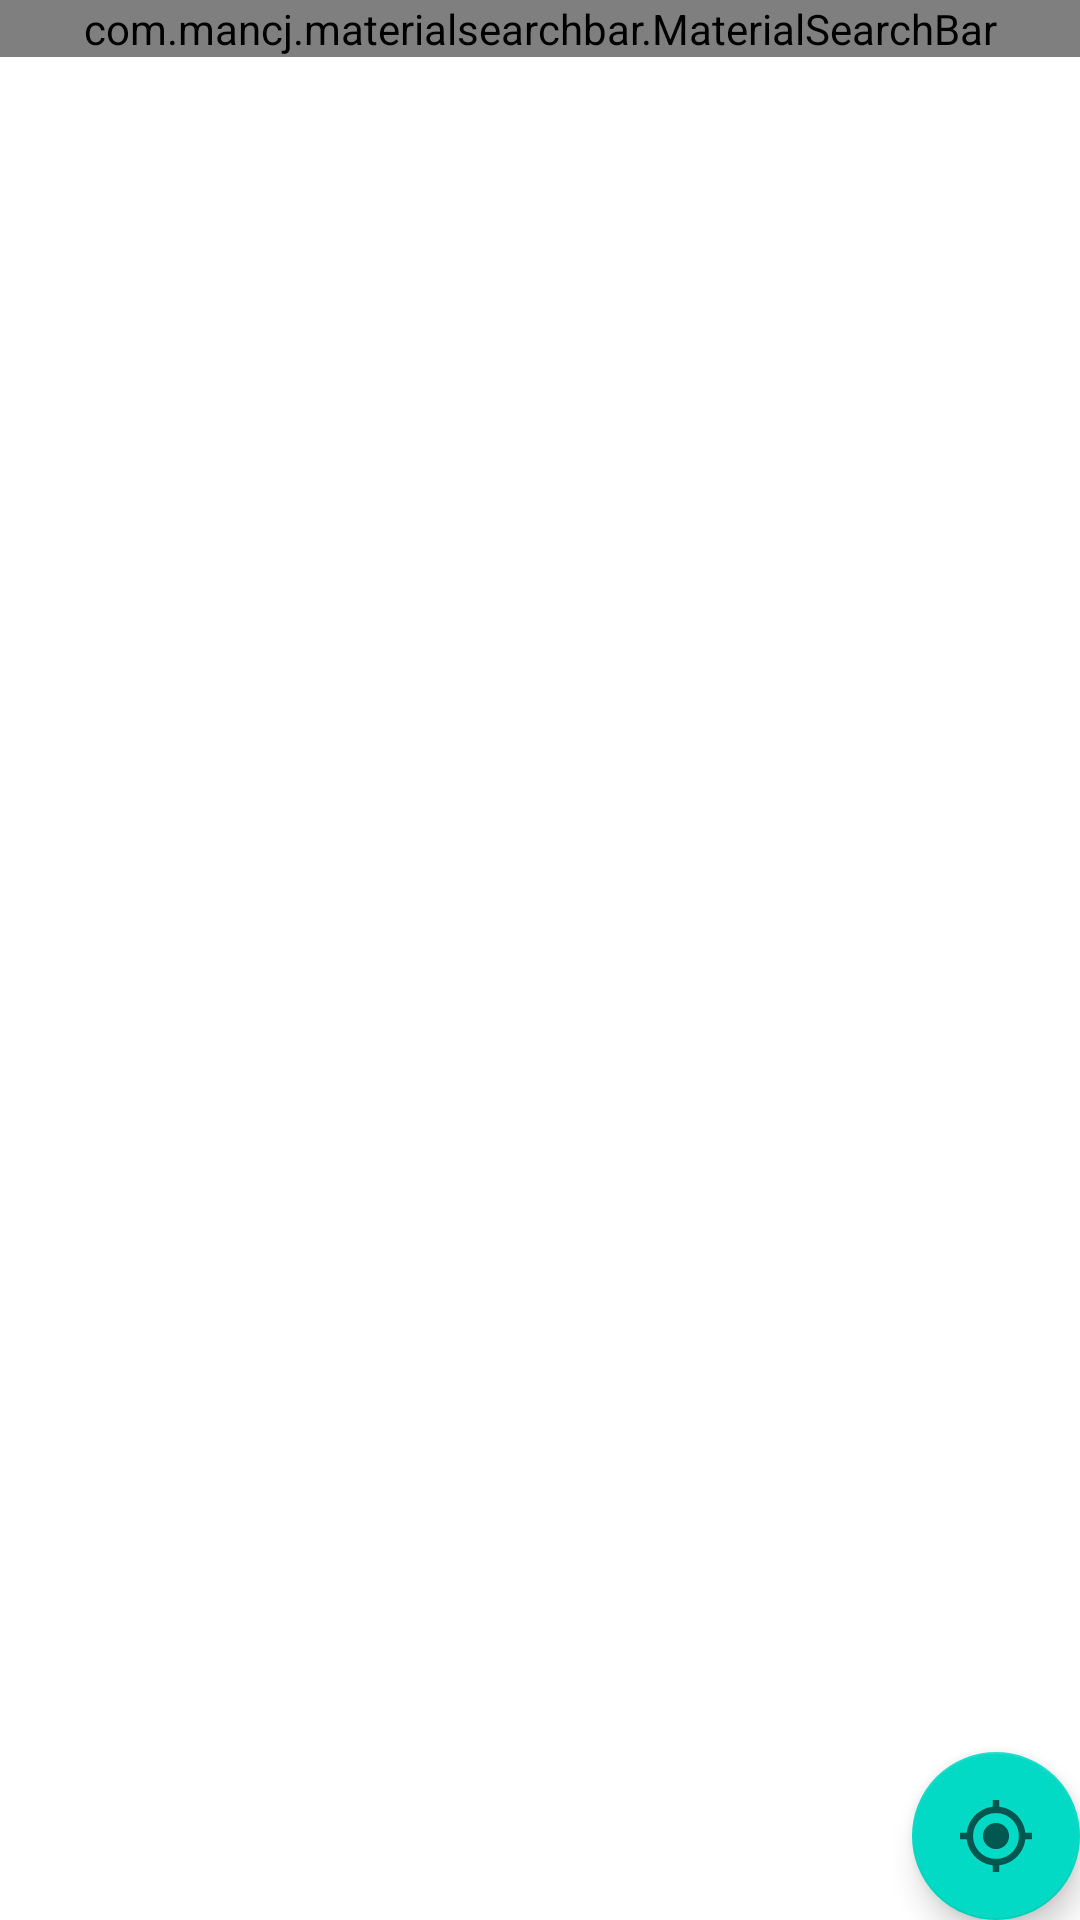

This screen was rendered from an Android layout file. Write that file and the resources it references.
<!-- AndroidManifest.xml: application theme Theme.NaBalad -->
<!-- res/layout/fragment_bookmarks.xml -->
<?xml version="1.0" encoding="utf-8"?>
<androidx.constraintlayout.widget.ConstraintLayout xmlns:android="http://schemas.android.com/apk/res/android"
    xmlns:app="http://schemas.android.com/apk/res-auto"
    xmlns:tools="http://schemas.android.com/tools"
    android:layout_width="match_parent"
    android:layout_height="match_parent"
    tools:context=".BookmarkFragment">


    <com.mancj.materialsearchbar.MaterialSearchBar
        android:id="@+id/search_bar"
        style="@style/MyMaterialSearchBar"
        android:layout_width="match_parent"
        android:layout_height="wrap_content"
        app:layout_constraintEnd_toEndOf="parent"
        app:layout_constraintStart_toStartOf="parent"
        app:layout_constraintTop_toTopOf="parent"
        app:mt_hint="@string/filter_bookmarks"
        app:mt_placeholder="@string/filter_bookmarks"
        app:mt_maxSuggestionsCount="0"
        app:mt_roundedSearchBarEnabled="false"
        app:mt_speechMode="true" />

    <androidx.recyclerview.widget.RecyclerView
        android:id="@+id/list"
        android:name="ir.sambal.nabalad.BookmarkFragment"
        android:layout_width="0dp"
        android:layout_height="0dp"
        app:layoutManager="LinearLayoutManager"
        app:layout_constraintBottom_toBottomOf="parent"
        app:layout_constraintEnd_toEndOf="parent"
        app:layout_constraintStart_toStartOf="parent"
        app:layout_constraintTop_toBottomOf="@+id/search_bar"
        tools:listitem="@layout/fragment_bookmarks_item" />

    <com.google.android.material.floatingactionbutton.FloatingActionButton
        android:id="@+id/add_random_bookmark"
        android:layout_width="wrap_content"
        android:layout_height="wrap_content"
        android:layout_gravity="end|bottom"
        android:contentDescription="@string/gps"
        app:layout_constraintBottom_toBottomOf="parent"
        app:layout_constraintEnd_toEndOf="parent"
        app:srcCompat="@drawable/current_location_fab" />

</androidx.constraintlayout.widget.ConstraintLayout>
<!-- res/layout/fragment_bookmarks_item.xml (included above) -->
<?xml version="1.0" encoding="utf-8"?>
<com.google.android.material.card.MaterialCardView xmlns:android="http://schemas.android.com/apk/res/android"
    xmlns:app="http://schemas.android.com/apk/res-auto"
    android:layout_width="match_parent"
    android:layout_height="wrap_content"
    android:layout_margin="4dp"
    android:clickable="true"
    android:focusable="true"
    android:id="@+id/card">


    <androidx.constraintlayout.widget.ConstraintLayout
        android:layout_width="match_parent"
        android:layout_height="match_parent">

        <androidx.constraintlayout.widget.ConstraintLayout
            android:layout_width="0dp"
            android:layout_height="match_parent"
            android:layout_marginEnd="8dp"
            app:layout_constraintEnd_toStartOf="@+id/removeButton"
            app:layout_constraintStart_toStartOf="parent"
            android:layout_marginRight="8dp">

            <TextView
                android:id="@+id/location"
                android:layout_width="wrap_content"
                android:layout_height="wrap_content"
                android:text="@string/latlng_sample"
                android:textAppearance="?attr/textAppearanceBody2"
                android:textColor="?android:attr/textColorSecondary"
                app:layout_constraintStart_toStartOf="@+id/title"
                app:layout_constraintTop_toBottomOf="@+id/title" />

            <TextView
                android:id="@+id/title"
                android:layout_width="wrap_content"
                android:layout_height="wrap_content"
                android:layout_marginLeft="8dp"
                android:text="@string/my_bookmark_sample"
                android:textAppearance="?attr/textAppearanceHeadline6"
                app:layout_constraintBottom_toTopOf="@+id/location"
                app:layout_constraintStart_toEndOf="@+id/imageView"
                app:layout_constraintTop_toTopOf="parent"
                app:layout_constraintVertical_chainStyle="packed" />

            <ImageView
                android:id="@+id/imageView"
                android:layout_width="48dp"
                android:layout_height="48dp"
                android:contentDescription="@string/bookmark_image"
                android:src="@drawable/place_image"
                app:layout_constraintBottom_toBottomOf="parent"
                app:layout_constraintStart_toStartOf="parent"
                app:layout_constraintTop_toTopOf="parent"
                app:layout_constraintVertical_bias="1.0" />
        </androidx.constraintlayout.widget.ConstraintLayout>
        <ImageButton
            android:id="@+id/removeButton"
            android:layout_width="32dp"
            android:layout_height="32dp"
            android:layout_marginEnd="8dp"
            android:layout_marginRight="8dp"
            android:background="@null"
            android:contentDescription="@string/delete"
            app:layout_constraintBottom_toBottomOf="parent"
            app:layout_constraintEnd_toEndOf="parent"
            app:layout_constraintTop_toTopOf="parent"
            app:srcCompat="@drawable/bookmarks_delete" />

    </androidx.constraintlayout.widget.ConstraintLayout>
</com.google.android.material.card.MaterialCardView>
<!-- resources referenced by this layout -->
<resources>
  <!-- drawable bookmarks_delete (drawable-anydpi) -->
  <vector xmlns:android="http://schemas.android.com/apk/res/android"
      android:width="24dp"
      android:height="24dp"
      android:viewportWidth="24"
      android:viewportHeight="24"
      android:tint="#333333"
      android:alpha="0.8">
    <group android:scaleX="1.3333334"
        android:scaleY="1.3333334"
        android:translateX="-4"
        android:translateY="-4">
      <path
          android:fillColor="@android:color/white"
          android:pathData="M6,19c0,1.1 0.9,2 2,2h8c1.1,0 2,-0.9 2,-2V7H6v12zM19,4h-3.5l-1,-1h-5l-1,1H5v2h14V4z"/>
    </group>
  </vector>
  <!-- drawable current_location_fab: png bitmap (drawable-hdpi, 501 bytes) -->
  <!-- drawable place_image: png bitmap (drawable, 493950 bytes) -->
  <string name="bookmark_image">Bookmark Image</string>
  <string name="delete">Delete</string>
  <string name="latlng_sample">37.43232, 54.5454</string>
  <string name="my_bookmark_sample">My bookmark</string>
  <style name="MyMaterialSearchBar" parent="MaterialSearchBarLight" />
  <style name="Theme.NaBalad" parent="Theme.MaterialComponents.DayNight.DarkActionBar">
          
          <item name="colorPrimary">@color/purple_500</item>
          <item name="colorPrimaryVariant">@color/purple_700</item>
          <item name="colorOnPrimary">@color/white</item>
          
          <item name="colorSecondary">@color/teal_200</item>
          <item name="colorSecondaryVariant">@color/teal_700</item>
          <item name="colorOnSecondary">@color/black</item>
          
          <item name="android:statusBarColor" tools:targetApi="l">?attr/colorPrimaryVariant</item>
          
      </style>
  <!-- not gathered from this repository: default colours our renderer supplied (Android Studio template values) -->
  <color name="purple_500">#FF6200EE</color>
  <color name="purple_700">#FF3700B3</color>
  <color name="teal_200">#FF03DAC5</color>
  <color name="teal_700">#FF018786</color>
  <color name="black">#FF000000</color>
  <color name="white">#FFFFFFFF</color>
</resources>
